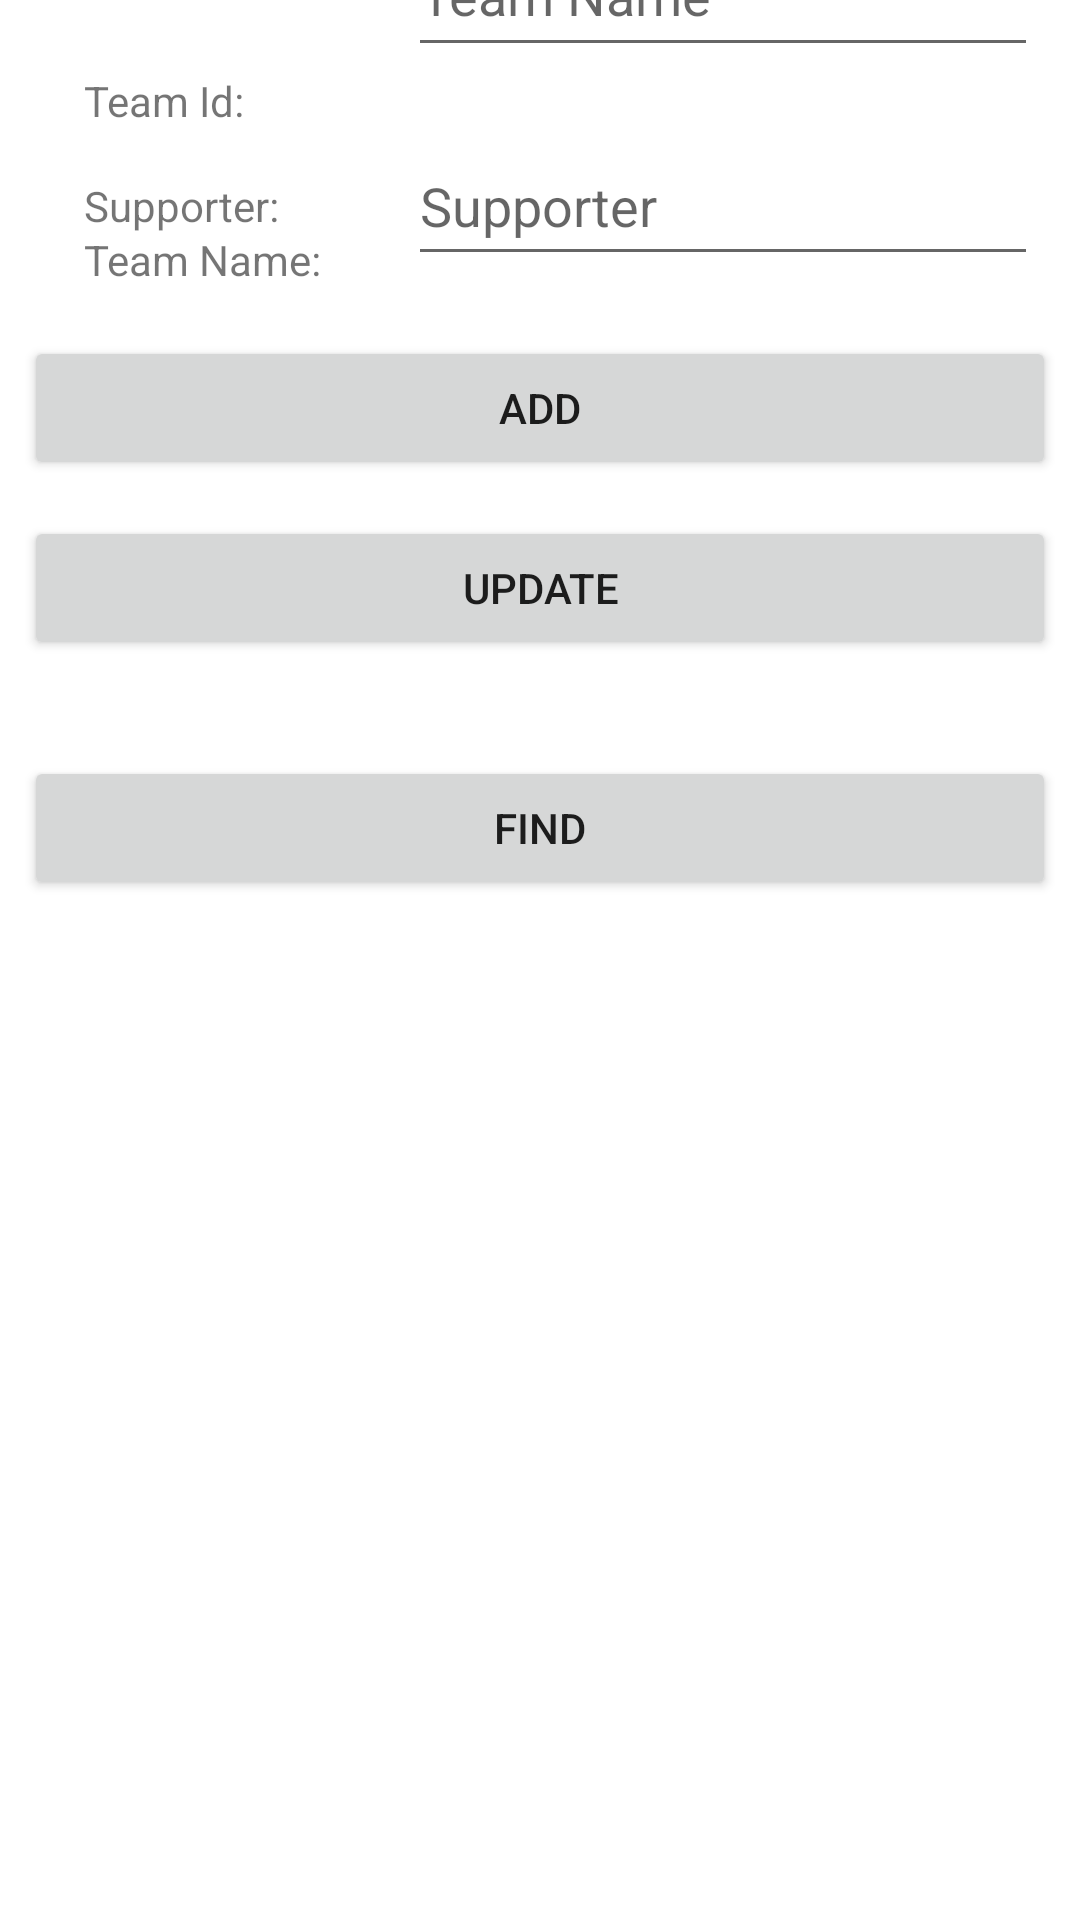

Here is an Android app screen rendered from its layout file. Give the layout XML and the strings, colors and styles it references.
<!-- AndroidManifest.xml: application theme Theme.IfDatabaseNOTGiven -->
<!-- res/layout/activity_main.xml -->
<?xml version="1.0" encoding="utf-8"?>
<androidx.constraintlayout.widget.ConstraintLayout xmlns:android="http://schemas.android.com/apk/res/android"
    xmlns:app="http://schemas.android.com/apk/res-auto"
    xmlns:tools="http://schemas.android.com/tools"
    android:layout_width="match_parent"
    android:layout_height="match_parent"
    tools:context=".MainActivity">

    <EditText
        android:id="@+id/MainTeamId"
        android:layout_width="wrap_content"
        android:layout_height="0dp"
        android:layout_marginStart="8dp"
        android:layout_marginTop="4dp"
        android:layout_marginEnd="8dp"
        android:layout_marginBottom="289dp"
        android:ems="10"
        android:hint="Team Id"
        android:inputType="textPersonName|number"
        app:layout_constraintBottom_toTopOf="@+id/btnFind"
        app:layout_constraintEnd_toEndOf="parent"
        app:layout_constraintHorizontal_bias="0.956"
        app:layout_constraintStart_toStartOf="parent"
        app:layout_constraintTop_toTopOf="parent" />

    <EditText
        android:id="@+id/etNameTeam"
        android:layout_width="wrap_content"
        android:layout_height="51dp"
        android:layout_marginStart="8dp"
        android:layout_marginTop="8dp"
        android:layout_marginEnd="8dp"
        android:ems="10"
        android:hint="Team Name"
        android:inputType="text|textPersonName"
        app:layout_constraintEnd_toEndOf="parent"
        app:layout_constraintHorizontal_bias="0.956"
        app:layout_constraintStart_toStartOf="parent"
        app:layout_constraintTop_toBottomOf="@+id/MainTeamId" />

    <EditText
        android:id="@+id/etSupporter"
        android:layout_width="wrap_content"
        android:layout_height="50dp"
        android:layout_marginStart="8dp"
        android:layout_marginTop="20dp"
        android:layout_marginEnd="8dp"
        android:ems="10"
        android:hint="Supporter"
        android:inputType="text|textPersonName"
        app:layout_constraintEnd_toEndOf="parent"
        app:layout_constraintHorizontal_bias="0.956"
        app:layout_constraintStart_toStartOf="parent"
        app:layout_constraintTop_toBottomOf="@+id/etNameTeam" />

    <Button
        android:id="@+id/btnAdd"
        android:layout_width="0dp"
        android:layout_height="wrap_content"
        android:layout_marginStart="8dp"
        android:layout_marginTop="20dp"
        android:layout_marginEnd="8dp"
        android:text="ADD"
        app:layout_constraintEnd_toEndOf="parent"
        app:layout_constraintHorizontal_bias="0.0"
        app:layout_constraintStart_toStartOf="parent"
        app:layout_constraintTop_toBottomOf="@+id/etSupporter" />

    <Button
        android:id="@+id/btnUpdate"
        android:layout_width="0dp"
        android:layout_height="wrap_content"
        android:layout_marginStart="8dp"
        android:layout_marginTop="12dp"
        android:layout_marginEnd="8dp"
        android:text="Update"
        app:layout_constraintEnd_toEndOf="parent"
        app:layout_constraintHorizontal_bias="0.0"
        app:layout_constraintStart_toStartOf="parent"
        app:layout_constraintTop_toBottomOf="@+id/btnAdd" />

    <Button
        android:id="@+id/btnFind"
        android:layout_width="0dp"
        android:layout_height="wrap_content"
        android:layout_marginStart="8dp"
        android:layout_marginEnd="8dp"
        android:layout_marginBottom="340dp"
        android:text="Find"
        app:layout_constraintBottom_toBottomOf="parent"
        app:layout_constraintEnd_toEndOf="parent"
        app:layout_constraintHorizontal_bias="0.0"
        app:layout_constraintStart_toStartOf="parent"
        app:layout_constraintTop_toBottomOf="@+id/MainTeamId"
        tools:text="Find" />

    <TextView
        android:id="@+id/tvId"
        android:layout_width="wrap_content"
        android:layout_height="wrap_content"
        android:layout_marginStart="28dp"
        android:layout_marginTop="24dp"
        android:text="@string/teamId"
        app:layout_constraintStart_toStartOf="parent"
        app:layout_constraintTop_toTopOf="parent" />

    <TextView
        android:id="@+id/textView4"
        android:layout_width="wrap_content"
        android:layout_height="wrap_content"
        android:layout_marginStart="28dp"
        android:layout_marginTop="34dp"
        android:layout_marginBottom="38dp"
        android:text="@string/teamName"
        app:layout_constraintBottom_toTopOf="@+id/etSupporter"
        app:layout_constraintStart_toStartOf="parent"
        app:layout_constraintTop_toBottomOf="@+id/tvId"
        app:layout_constraintVertical_bias="0.0" />

    <TextView
        android:id="@+id/textView5"
        android:layout_width="wrap_content"
        android:layout_height="wrap_content"
        android:layout_marginStart="28dp"
        android:layout_marginBottom="34dp"
        android:text="@string/Supporter"
        app:layout_constraintBottom_toTopOf="@+id/btnAdd"
        app:layout_constraintStart_toStartOf="parent" />

</androidx.constraintlayout.widget.ConstraintLayout>
<!-- resources referenced by this layout -->
<resources>
  <string name="Supporter">Supporter: </string>
  <string name="teamId">Team Id: </string>
  <string name="teamName">Team Name: </string>
  <style name="Theme.IfDatabaseNOTGiven" parent="Theme.MaterialComponents.DayNight.DarkActionBar">
          
          <item name="colorPrimary">@color/purple_500</item>
          <item name="colorPrimaryVariant">@color/purple_700</item>
          <item name="colorOnPrimary">@color/white</item>
          
          <item name="colorSecondary">@color/teal_200</item>
          <item name="colorSecondaryVariant">@color/teal_700</item>
          <item name="colorOnSecondary">@color/black</item>
          
          <item name="android:statusBarColor">?attr/colorPrimaryVariant</item>
          
      </style>
  <!-- not gathered from this repository: default colours our renderer supplied (Android Studio template values) -->
  <color name="purple_500">#FF6200EE</color>
  <color name="purple_700">#FF3700B3</color>
  <color name="teal_200">#FF03DAC5</color>
  <color name="teal_700">#FF018786</color>
  <color name="black">#FF000000</color>
  <color name="white">#FFFFFFFF</color>
</resources>
